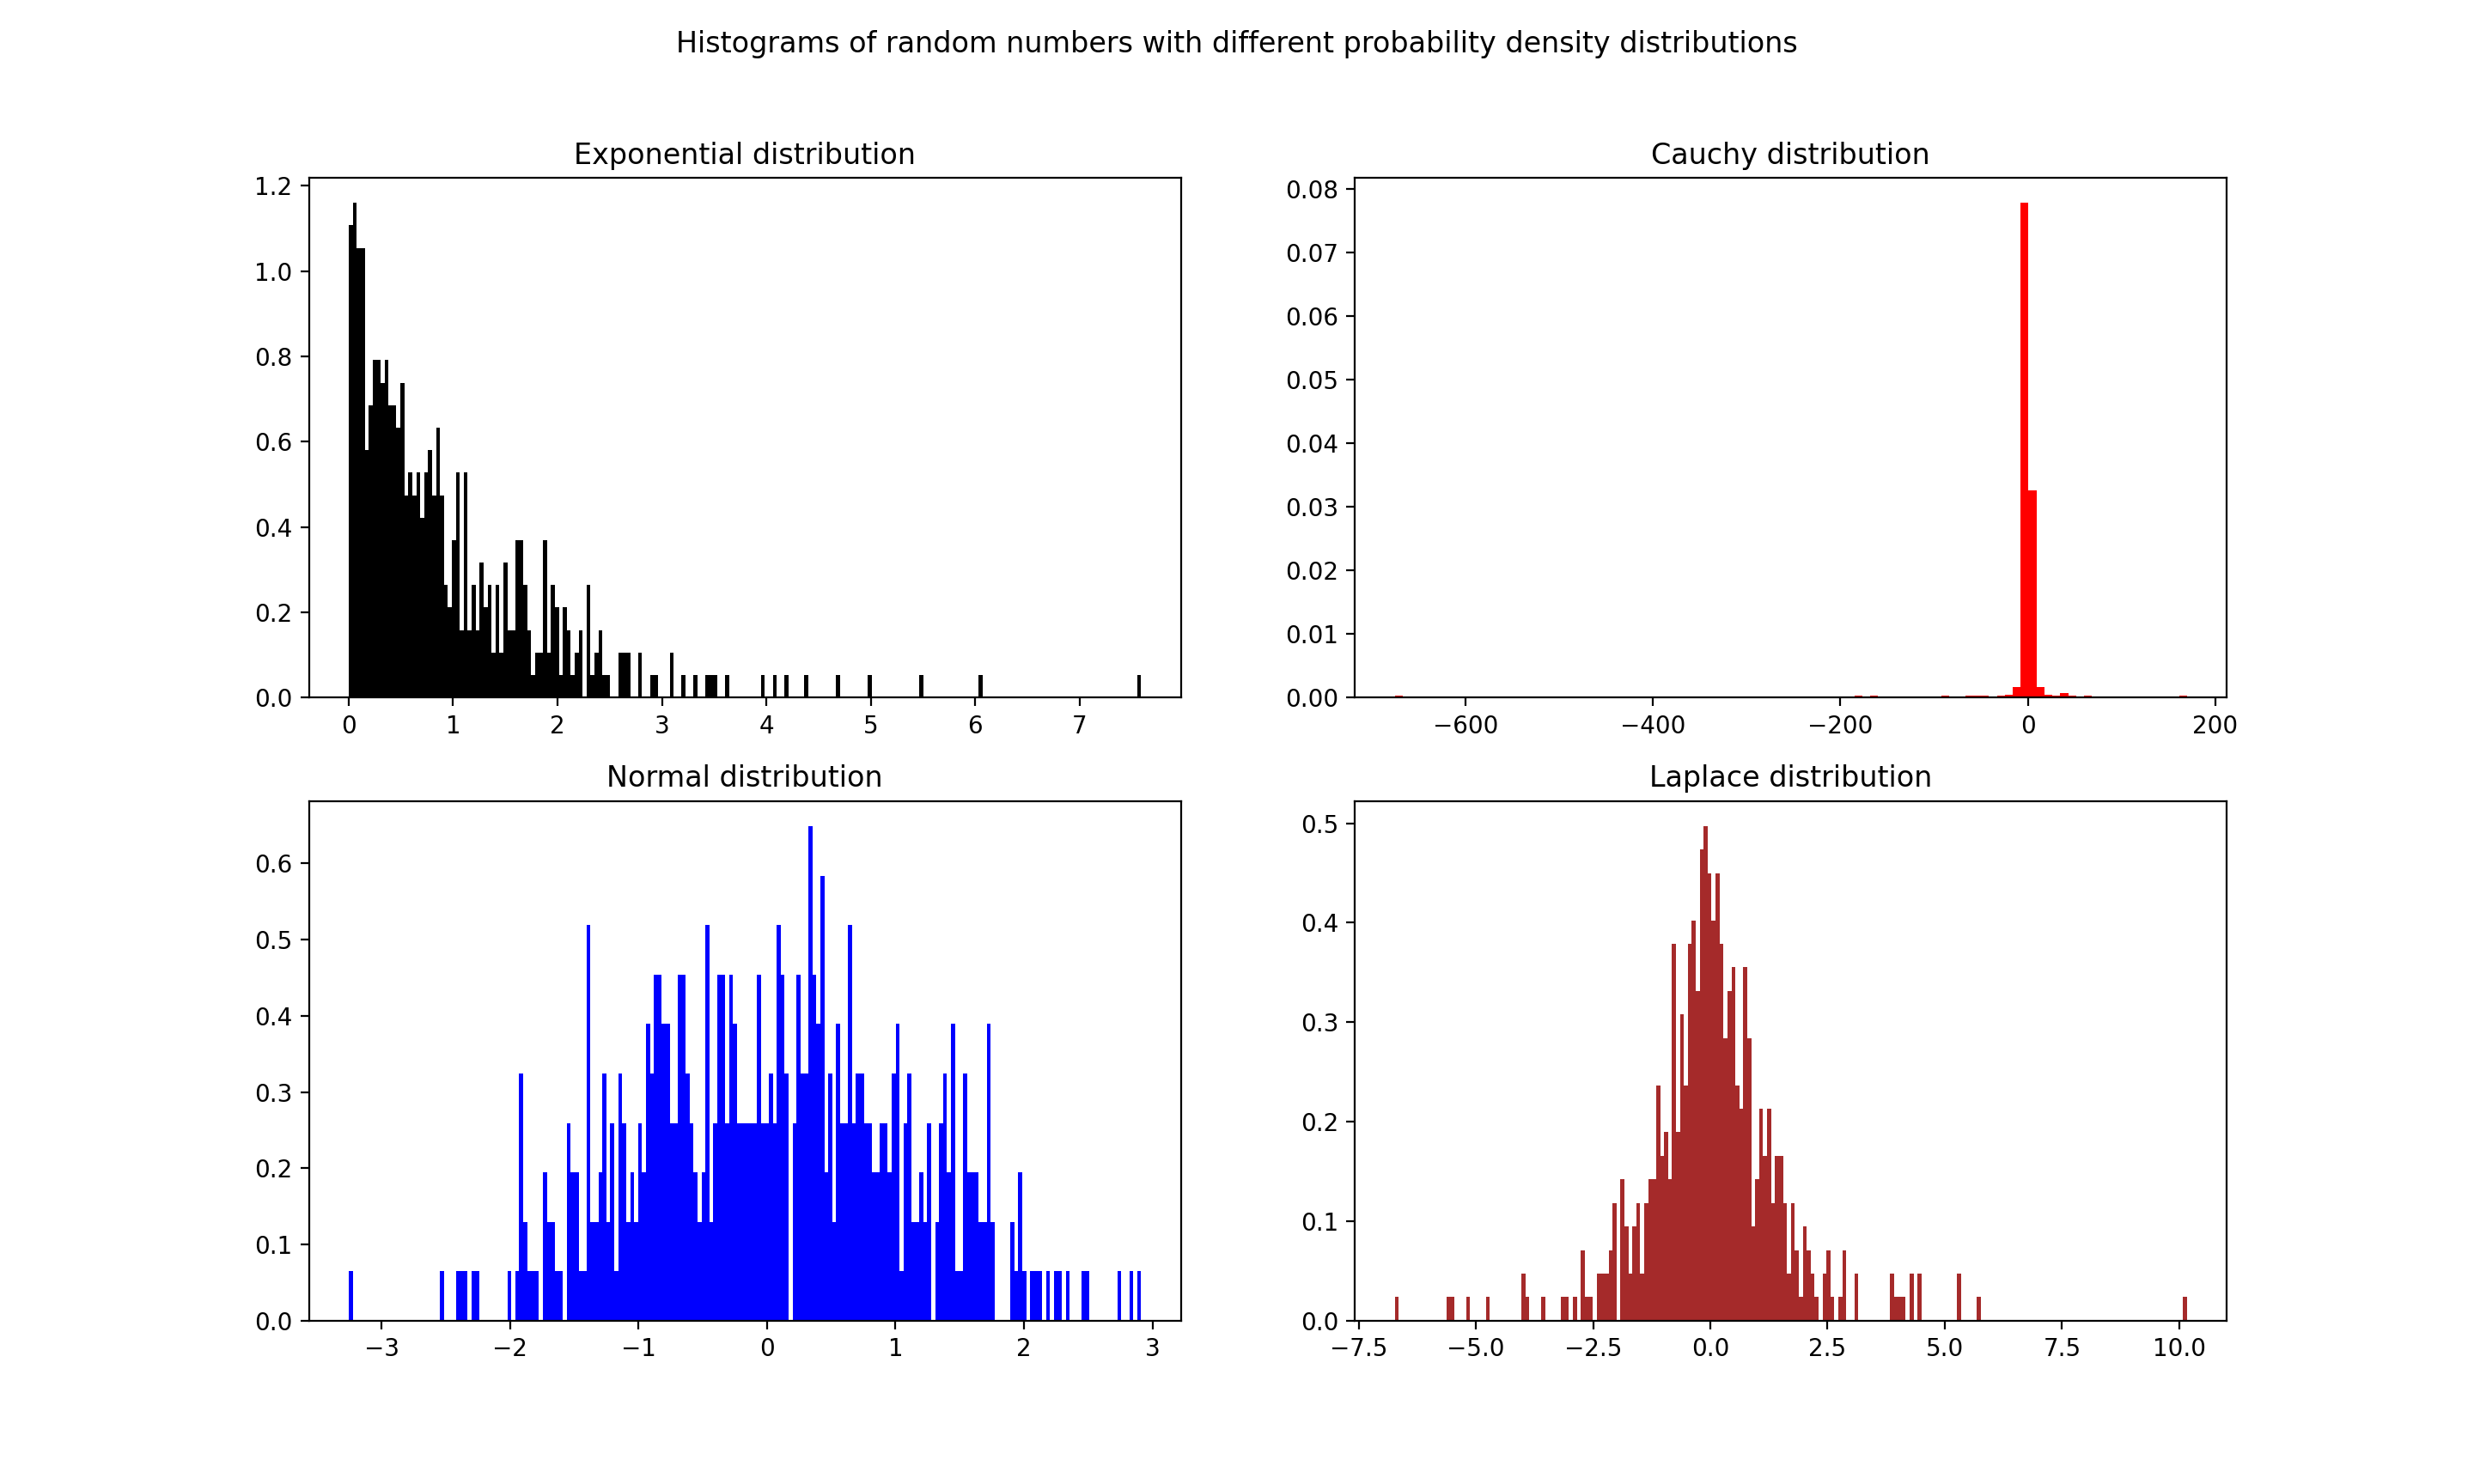

This chart was generated by the following Python code:
#!/usr/bin/env python
#coding=utf8
import matplotlib.pyplot as plt
import numpy as np

fig ,axs = plt.subplots(2,2)
ax0, ax1, ax2, ax3 = axs.flatten()

a = np.random.standard_exponential(500)
b = np.random.standard_cauchy(500)
c = np.random.normal(size = 500)
d = np.random.laplace(size = 500)


axs[0,0].hist(a, density=True, bins=200, color = "black")
ax0.set_title('Exponential distribution')

axs[0,1].hist(b, density=True, bins=100, color = "red")
ax1.set_title('Cauchy distribution')

axs[1,0].hist(c, density=True, bins=200, color = "blue")
ax2.set_title('Normal distribution')

axs[1,1].hist(d, density=True, bins=200, color = "brown")
ax3.set_title('Laplace distribution')

plt.suptitle("Histograms of random numbers with different probability density distributions")

plt.show()
